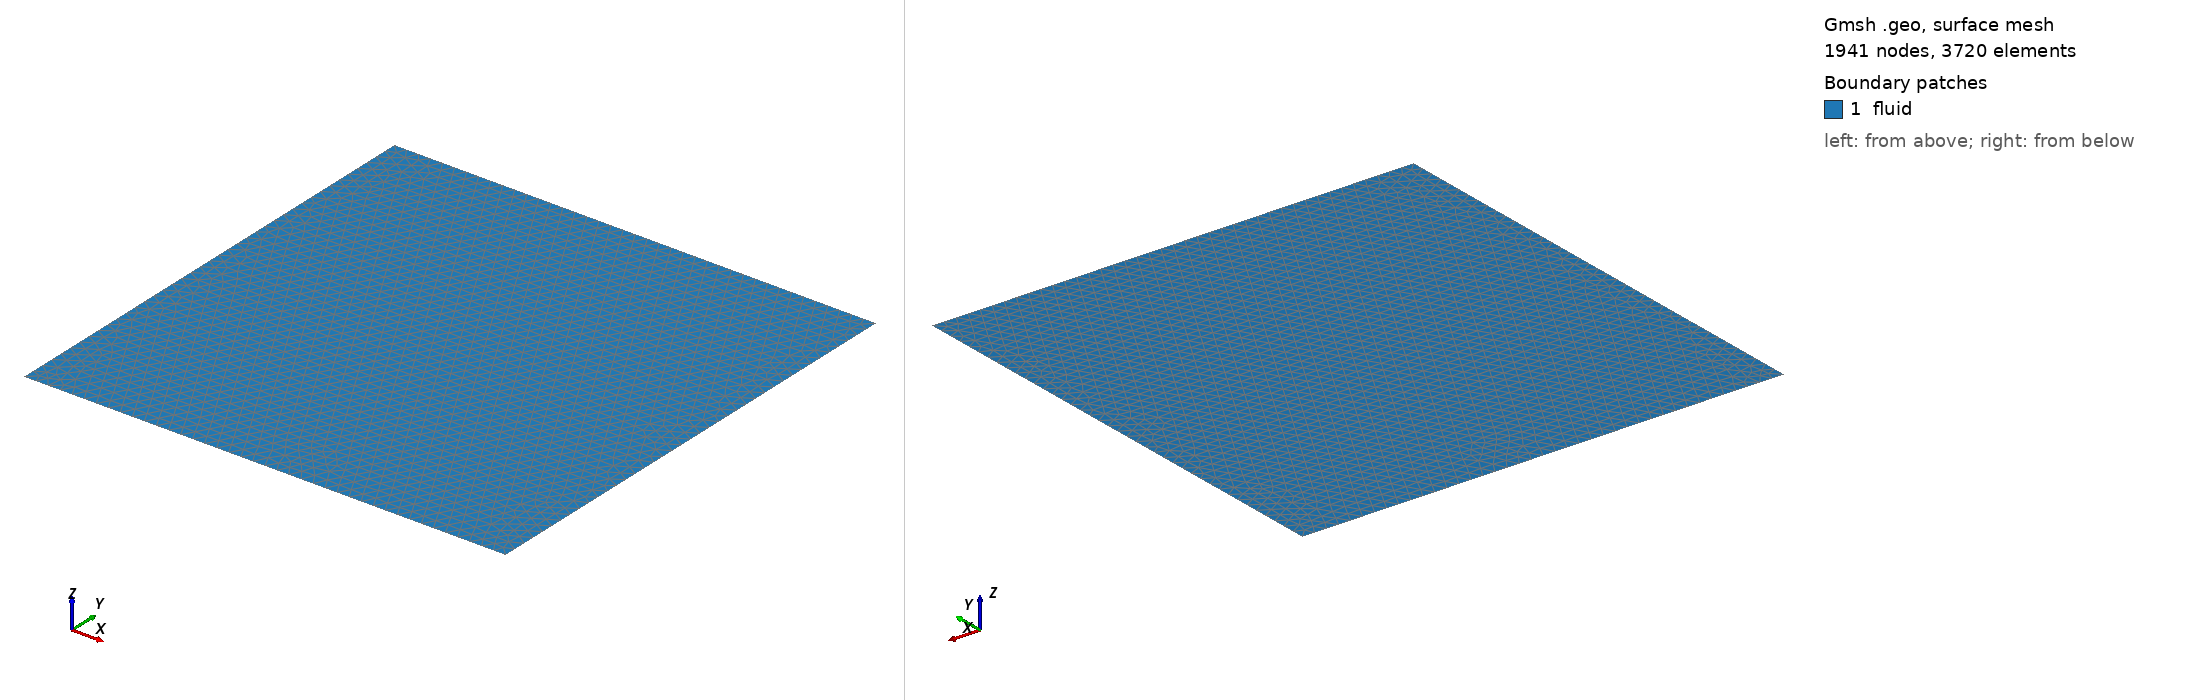

Gmsh geometry script, surface-meshed: 1941 nodes, 3720 surface elements. Boundary patches (legend numbers): 1 fluid. Left view from above one corner, right view from below the opposite corner. Legend entries are the model's physical surfaces. The drawing asked Gmsh for element sizes between 1% and 20% of the model's largest extent; the script's own settings can give other sizes.

=== mesh_0.geo (drawn) ===
// Target element size
lc = 0.025;

// Bottom left coords
xL = 0.0;
yL = 0.0;

// Top right coords
xR = 1.0;
yR = 1.0;

// Points defining the square
Point(1) = {xL, yL, 0.0, lc};
Point(2) = {xR, yL, 0.0, lc};
Point(3) = {xR, yR, 0.0, lc};
Point(4) = {xL, yR, 0.0, lc};

// Edges of the square
Line(1) = {1, 2};
Line(2) = {2, 3};
Line(3) = {3, 4};
Line(4) = {4, 1};

// Periodic stuff
Periodic Curve{1} = {3} Translate {0,-2*yR,0};
Periodic Curve{2} = {4} Translate {-2*xR,0,0};

// Surface of square
Curve Loop(1) = {1, 2, 3, 4};
Plane Surface(1) = {1};

Physical Surface("fluid") = {1};
